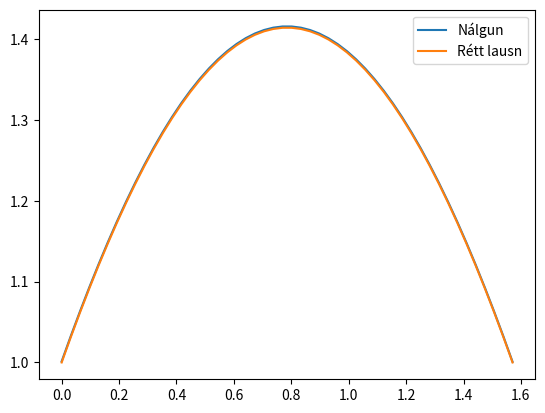

Python code for this plot:
import numpy as np
import matplotlib.pyplot as plt



n = 50
L = np.pi/2
h = L/(n-1)

x = np.linspace(0, np.pi/2, n)


alpha = -2 + h**2


diag1 = np.diag([1 for i in range(n-1)], -1)
diag2 = np.diag([1 for i in range(n-1)], 1)
diag3 = np.diag([alpha for i in range(n)])
A = diag1 + diag2 + diag3
A[0][0] = -3-2*h
A[0][1] = 4
A[0][2] = -1
A[-1][-1] = -3-4*h
A[-1][-2] = 4
A[-1][-3] = -1
print(A)

b = np.zeros(n)
b[0] = 0
b[-1] = -2*h
#print(b)

sol = np.linalg.solve(A, b)
#print(sol)
y = np.sin(x) + np.cos(x)

plt.plot(x, sol)

plt.plot(x, y)

plt.legend(["Nálgun", "Rétt lausn"])

plt.show()